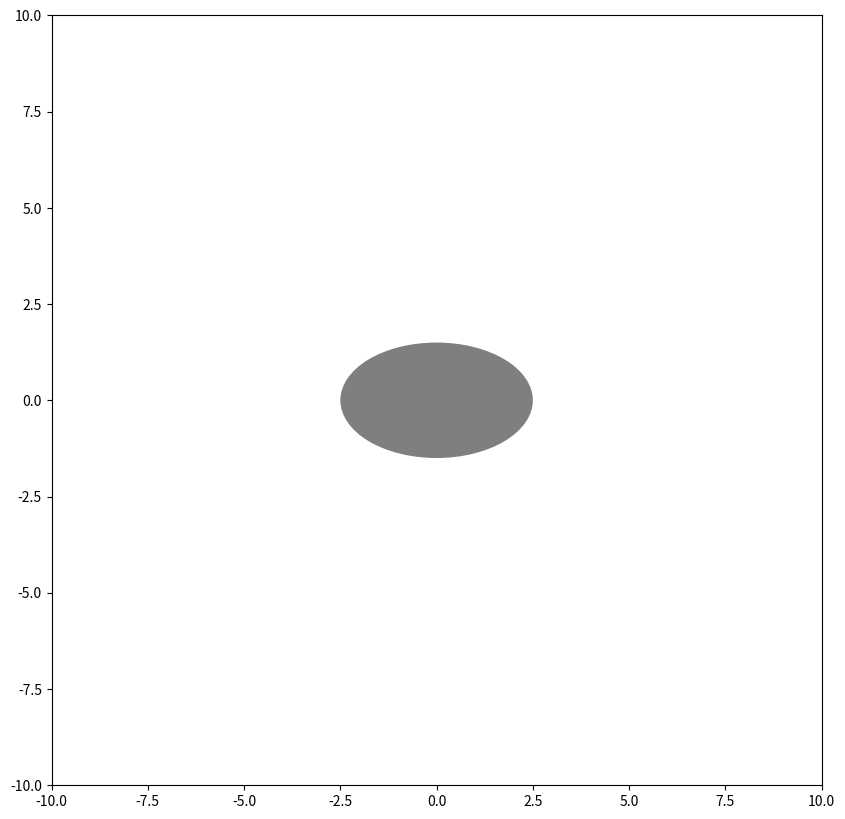

Here is the Python script that generated this plot:
from pylab import *
from matplotlib.patches import Ellipse

NUM = 250

ells = [Ellipse((0, 0),
                width = 5,
                height = 3,
                angle = 0)]

figure(figsize = (10, 10), dpi = 300)

ax = subplot(111, aspect = "equal")

for e in ells:
    ax.add_artist(e)
    e.set_clip_box(ax.bbox)
    e.set_alpha(0.5)
    #e.set_facecolor((1, 0, 0))
    e.set_facecolor((0, 0, 0))

ax.set_xlim(-10, 10)
ax.set_ylim(-10, 10)

savefig("Ellipse_Demo_2.png", dpi = 300)
